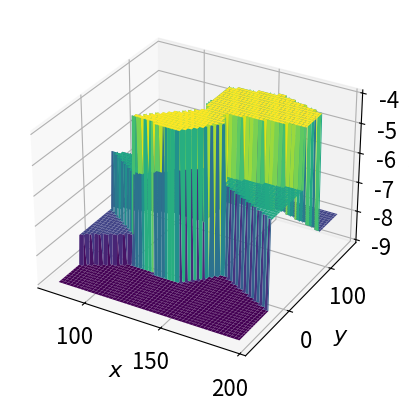

The matplotlib source for this figure:
import matplotlib.pyplot as plt
import numpy as np
from scipy.interpolate import griddata

# data
x=np.array([129,140,103.5,88,185.5,195,105,157.5,107.5,77,81,162,162,117.5])
y=np.array([7.5,141.5,23,147,22.5,137.5,85.5,-6.5,-81,3,56.5,-66.5,84,-33.5])
# z=depth
z=-np.array([4,8,6,8,6,8,8,9,9,8,8,9,4,9])

xy=np.vstack([x,y]).T
xn=np.linspace(x.min(),x.max(),100)
yn=np.linspace(y.min(),y.max(),100)

xng,yng=np.meshgrid(xn,yn) #网格节点
zn=griddata(xy,z,(xng,yng),method='nearest') #最近邻点插值
        
plt.rc('font',size=16)
ax=plt.axes(projection='3d')
ax.plot_surface(xng,yng,zn,cmap='viridis')
ax.set_xlabel('$x$')
ax.set_ylabel('$y$')
ax.set_zlabel('$z$')
plt.show()

